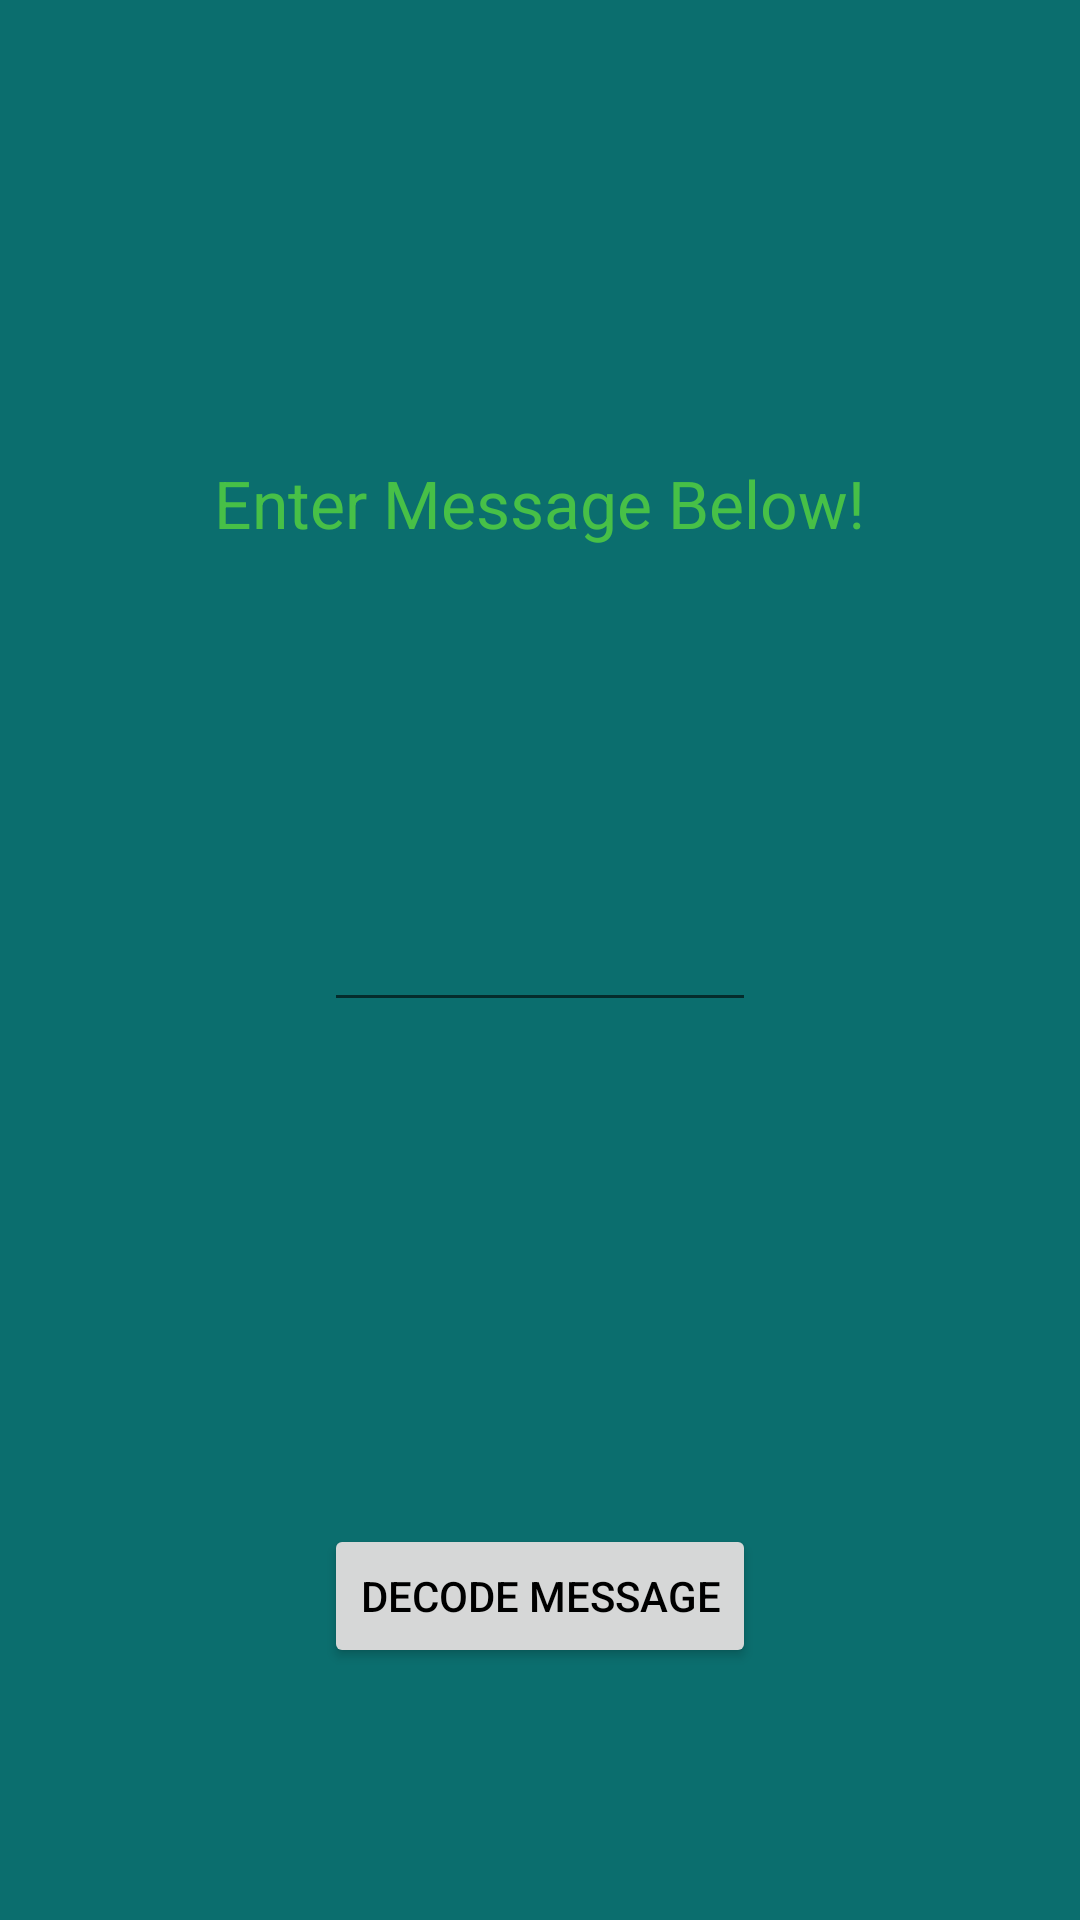

Write the Android layout XML for this screen, with the resource values it uses.
<!-- AndroidManifest.xml: application theme AppTheme -->
<!-- res/layout/activity_select_file.xml -->
<?xml version="1.0" encoding="utf-8"?>
<RelativeLayout xmlns:android="http://schemas.android.com/apk/res/android"
    android:orientation="vertical" android:layout_width="match_parent"
    android:layout_height="match_parent">

    <Button
        android:layout_width="wrap_content"
        android:layout_height="wrap_content"
        android:text="Decode Message"
        android:id="@+id/selectMessButton"
        android:onClick="seeMess"
        android:textColor="@color/Black"
        android:layout_alignParentBottom="true"
        android:layout_centerHorizontal="true"
        android:layout_marginBottom="84dp" />

    <EditText
        android:layout_width="wrap_content"
        android:layout_height="wrap_content"
        android:id="@+id/codeMess"
        android:layout_centerVertical="true"
        android:layout_alignRight="@+id/selectMessButton"
        android:layout_alignEnd="@+id/selectMessButton"
        android:layout_alignLeft="@+id/selectMessButton"
        android:layout_alignStart="@+id/selectMessButton"
        android:textColor="@color/mainText"/>

    <TextView
        android:layout_width="wrap_content"
        android:layout_height="wrap_content"
        android:textAppearance="?android:attr/textAppearanceLarge"
        android:text="Enter Message Below!"
        android:id="@+id/textView3"
        android:layout_above="@+id/codeMess"
        android:layout_centerHorizontal="true"
        android:layout_marginBottom="117dp" />

</RelativeLayout>
<!-- resources referenced by this layout -->
<resources>
  <color name="Black">#000000</color>
  <color name="mainText">#47C047</color>
  <style name="AppTheme" parent="Theme.AppCompat.Light.NoActionBar">
          
          <item name="colorPrimary">@color/colorPrimary</item>
          <item name="colorPrimaryDark">@color/colorPrimaryDark</item>
          <item name="colorAccent">@color/colorAccent</item>
          <item name="android:background">@color/mainBackground</item>
          <item name="android:textColor">@color/mainText</item>
          <item name="android:textColorHint">@color/mainText</item>
          <item name="android:editTextColor">@color/mainText</item>
      </style>
  <color name="colorPrimary">#3F51B5</color>
  <color name="colorPrimaryDark">#303F9F</color>
  <color name="colorAccent">#DDF7A7</color>
  <color name="mainBackground">#0B6E6E</color>
</resources>
